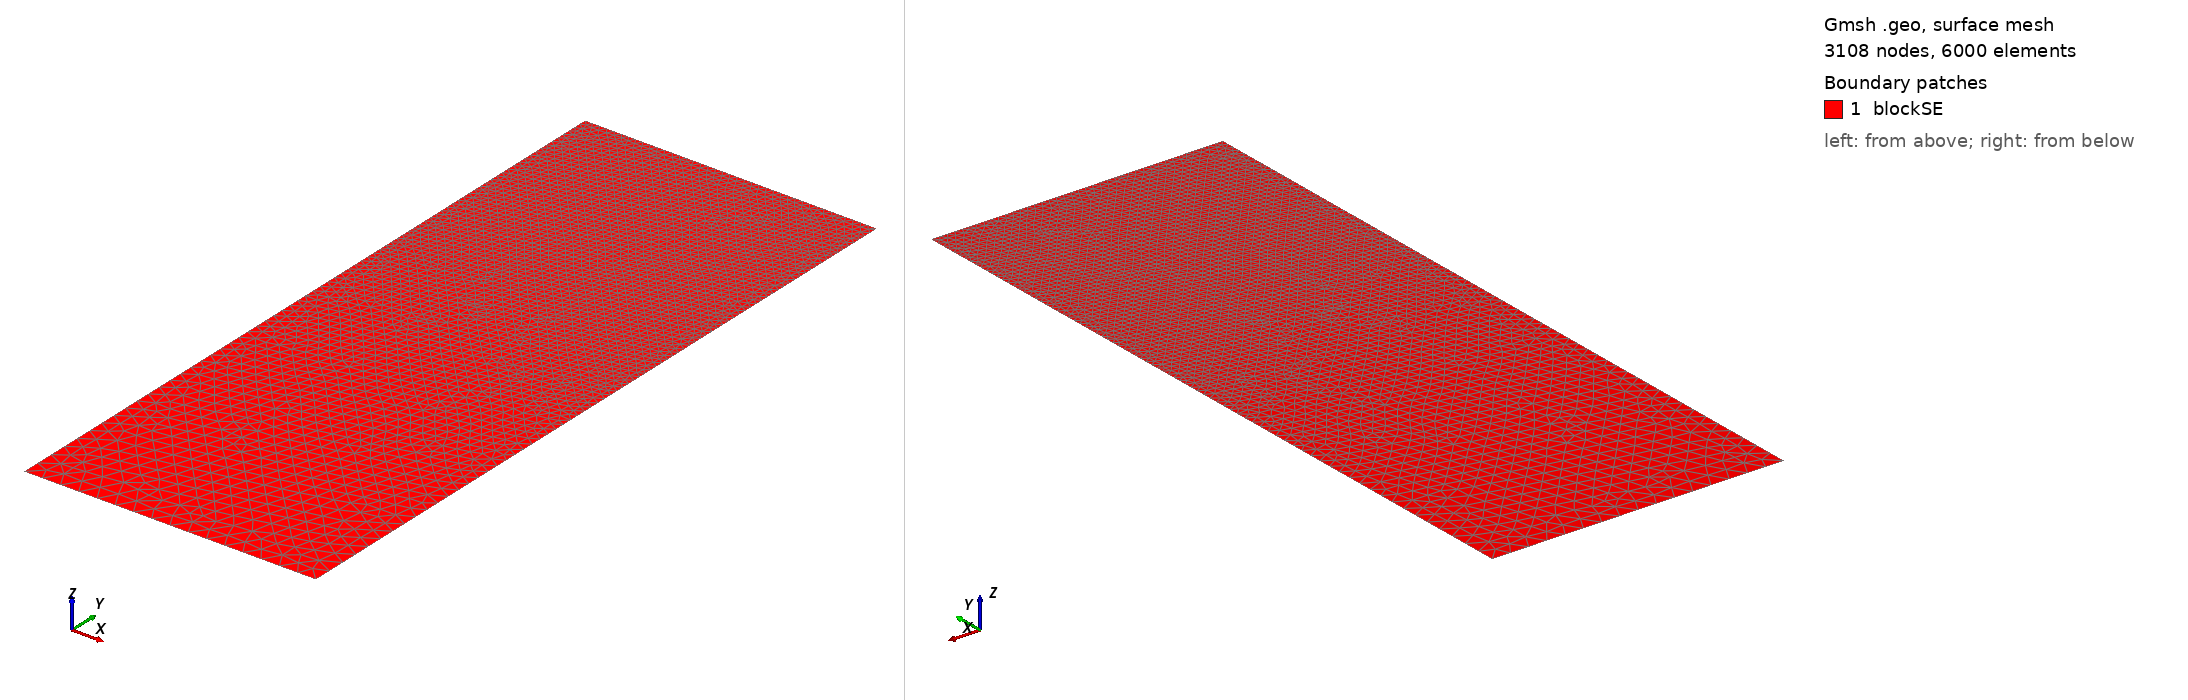

Gmsh geometry script, surface-meshed: 3108 nodes, 6000 surface elements. Boundary patches (legend numbers): 1 blockSE. Left view from above one corner, right view from below the opposite corner. Legend entries are the model's physical surfaces. The drawing asked Gmsh for element sizes between 1% and 20% of the model's largest extent; the script's own settings can give other sizes.

=== t24.geo (drawn) ===
/// Build a 2D model with micro-electrode

//SetFactory("OpenCASCADE");

// Parameters
hSE  = 20.0;  // thickness of the SE, in unit um
wSE  = 8.0;  // width of the SE, in unit um
hLi  = 2.9069;    // initial height of the Li in the pore, in unit um
rp   = 0.05;  // the round radius at corner point, in unit um
mSE  = 0.5;  // mesh characteristic length for SE out boundaries
mAnd = 0.05;  // mesh characteristic length for micro-probe

//**** Create points **/
// Create points for the boundary
Point(1) = {0, 0, 0, mSE};            Point(2) = {wSE, 0, 0, mSE};
Point(3) = {wSE, hSE-hLi, 0, mAnd};   Point(4) = {wSE, hSE-rp, 0, mAnd}; 
Point(5) = {wSE-rp, hSE-rp, 0, mAnd}; Point(6) = {wSE-rp, hSE, 0, mAnd}; 
Point(7) = {0, hSE, 0, mAnd};

//***** Create lines **/
// Creat lines for the boundary
Line(1)   = {1, 2};     Line(2)   = {2, 3};
Line(3)   = {3, 4};     Circle(4) = {4, 5, 6};  
Line(5)   = {6, 7};     Line(6)   = {7, 1};

//*** Create loops from lines **/
Curve Loop(6) = {1, 2, 3, 4, 5, 6};   // Outer boundary

//*** Create blocks from lines **/
Plane Surface(1) = {6}; // creat block SE

//*** Physical names **/
Physical Curve("SE_btm")     = {1};
Physical Curve("SE_right")   = {2};
//Physical Curve("SE_top")     = {3};
Physical Curve("SE_left")    = {6};
Physical Curve("And_btm")    = {3, 4, 5};
Physical Surface("blockSE")  = {1};
